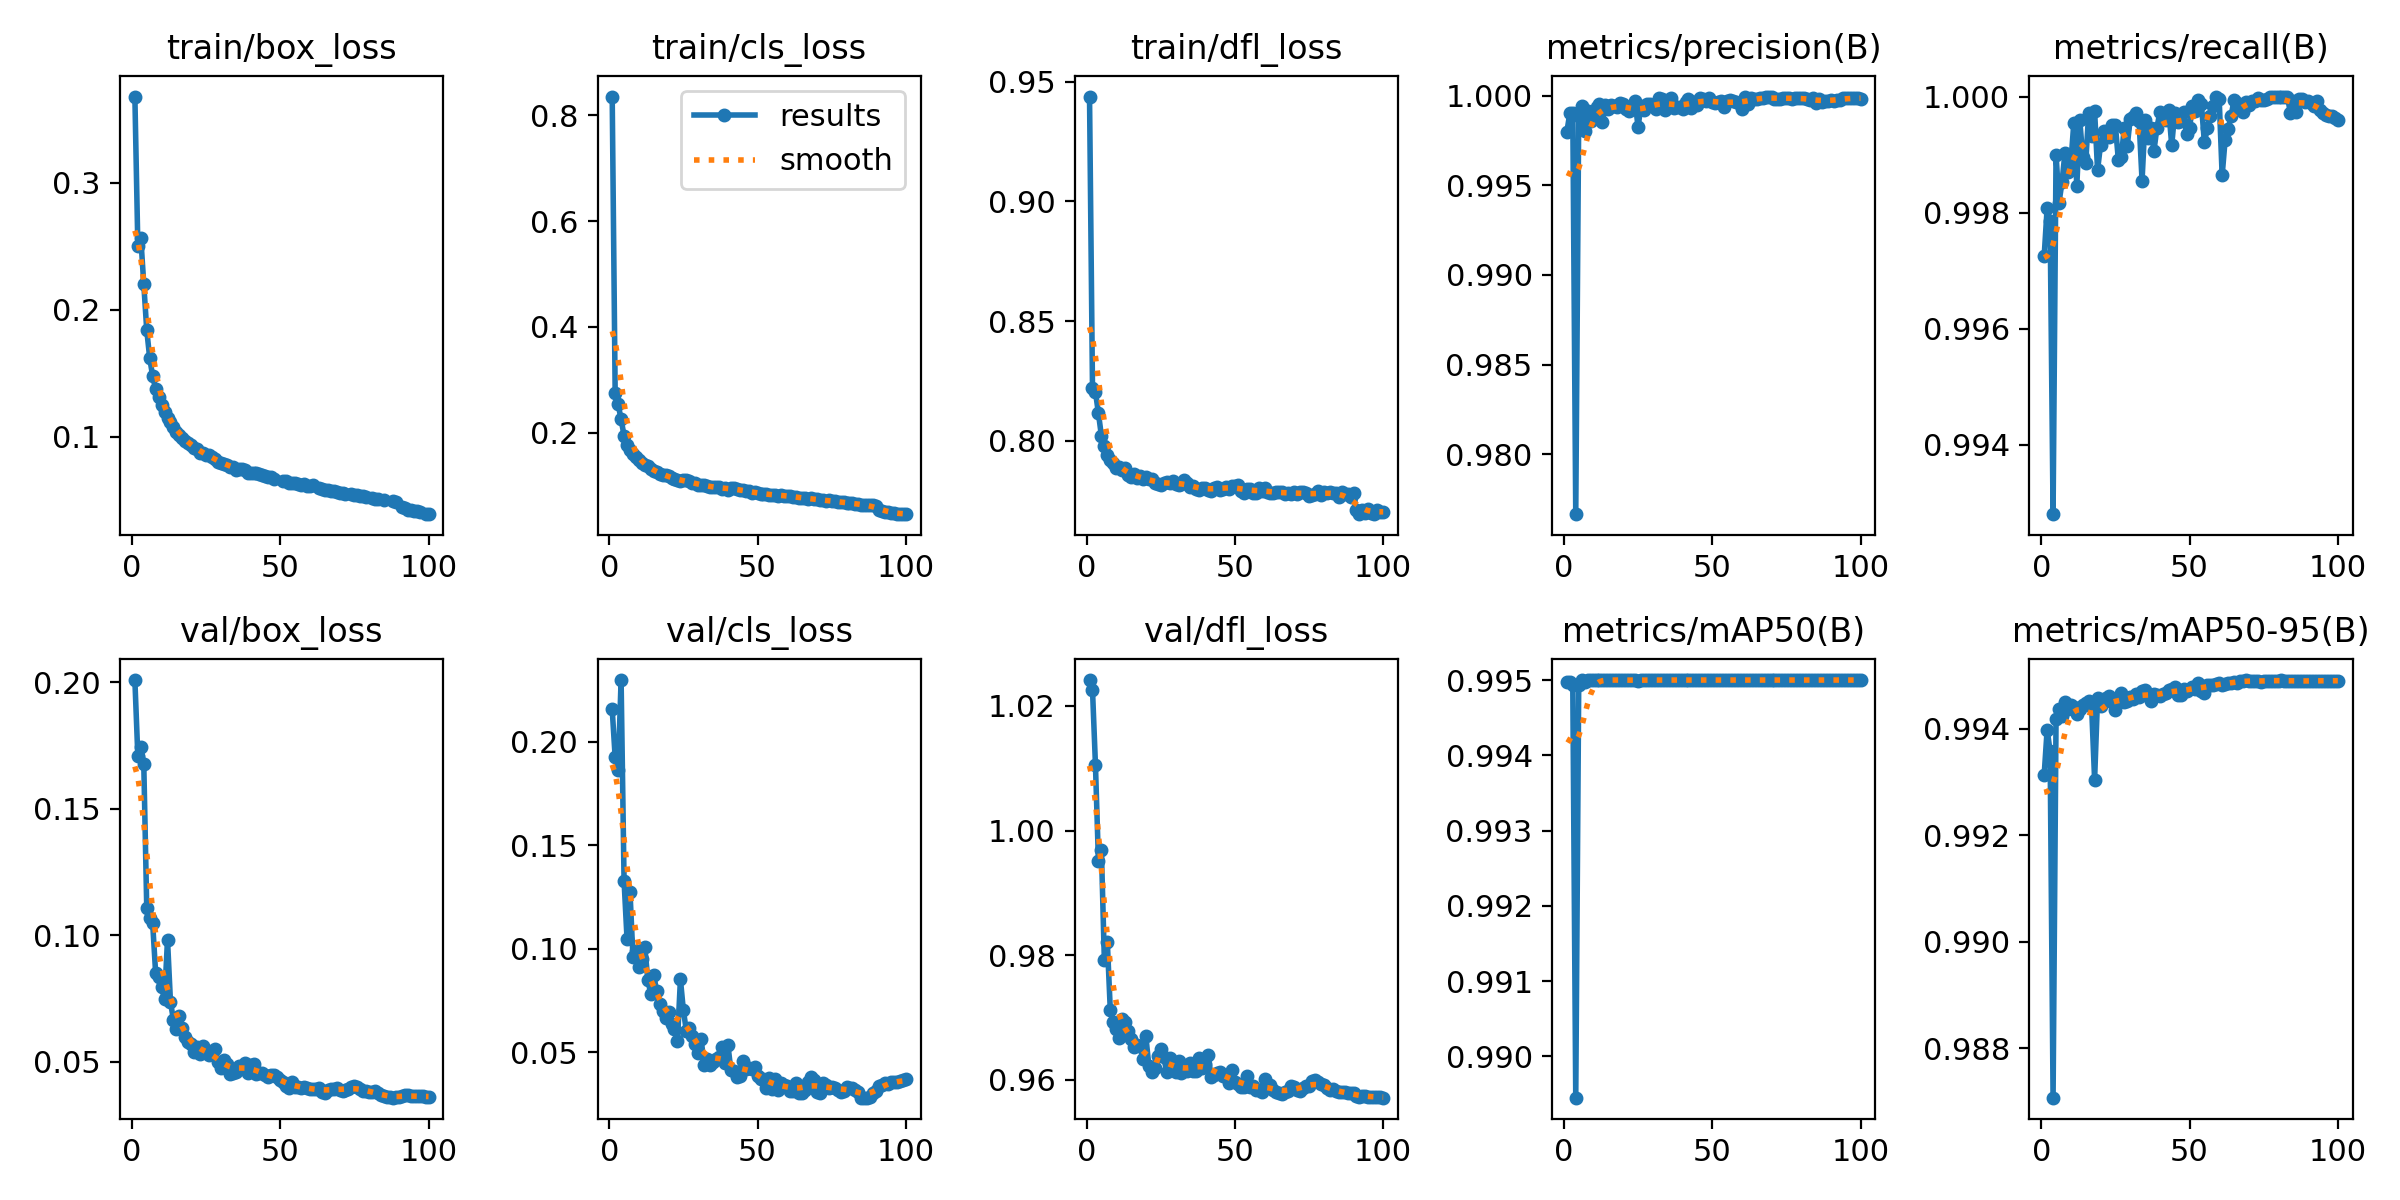

Data behind this chart, as committed beside it:
epoch, time, train/box_loss, train/cls_loss, train/dfl_loss, metrics/precision(B), metrics/recall(B), metrics/mAP50(B), metrics/mAP50-95(B), val/box_loss, val/cls_loss, val/dfl_loss, lr/pg0, lr/pg1, lr/pg2
1, 360.4, 0.3678, 0.835, 0.9439, 0.998, 0.9972, 0.995, 0.9931, 0.2008, 0.2157, 1.024, 0.003327, 0.003327, 0.003327
2, 711.1, 0.2501, 0.2752, 0.8221, 0.999, 0.9981, 0.995, 0.994, 0.1707, 0.1924, 1.023, 0.006595, 0.006595, 0.006595
3, 1060, 0.2566, 0.2539, 0.8204, 0.999, 0.9979, 0.9949, 0.9936, 0.1742, 0.1862, 1.01, 0.009796, 0.009796, 0.009796
4, 1408, 0.2202, 0.2255, 0.8115, 0.9767, 0.9928, 0.9895, 0.9871, 0.1677, 0.2298, 0.9951, 0.009703, 0.009703, 0.009703
5, 1755, 0.1841, 0.1945, 0.802, 0.9989, 0.999, 0.9949, 0.9942, 0.1109, 0.1327, 0.9969, 0.009604, 0.009604, 0.009604
6, 2102, 0.1621, 0.1777, 0.798, 0.9994, 0.9982, 0.995, 0.9944, 0.1068, 0.1048, 0.9792, 0.009505, 0.009505, 0.009505
7, 2450, 0.1477, 0.1674, 0.7942, 0.998, 0.9985, 0.995, 0.9942, 0.1047, 0.1275, 0.9821, 0.009406, 0.009406, 0.009406
8, 2797, 0.1378, 0.1593, 0.792, 0.9991, 0.999, 0.995, 0.9945, 0.08506, 0.09585, 0.9712, 0.009307, 0.009307, 0.009307
9, 3144, 0.1312, 0.1545, 0.7906, 0.9986, 0.9987, 0.995, 0.9944, 0.08343, 0.09899, 0.9693, 0.009208, 0.009208, 0.009208
10, 3491, 0.125, 0.1484, 0.7885, 0.9991, 0.9989, 0.995, 0.9944, 0.07964, 0.09131, 0.9682, 0.009109, 0.009109, 0.009109
11, 3838, 0.1194, 0.1423, 0.7892, 0.9993, 0.9996, 0.995, 0.9944, 0.07469, 0.09483, 0.9667, 0.00901, 0.00901, 0.00901
12, 4185, 0.1153, 0.1394, 0.7877, 0.9995, 0.9985, 0.995, 0.9943, 0.09835, 0.1008, 0.9698, 0.008911, 0.008911, 0.008911
13, 4532, 0.1116, 0.1366, 0.7885, 0.9985, 0.9996, 0.995, 0.9944, 0.07373, 0.08496, 0.9693, 0.008812, 0.008812, 0.008812
14, 4879, 0.1079, 0.1321, 0.7857, 0.9995, 0.999, 0.995, 0.9945, 0.06661, 0.07824, 0.9678, 0.008713, 0.008713, 0.008713
15, 5226, 0.1042, 0.1275, 0.7849, 0.9993, 0.9989, 0.995, 0.9945, 0.06297, 0.08734, 0.9665, 0.008614, 0.008614, 0.008614
16, 5573, 0.1017, 0.1253, 0.7862, 0.9995, 0.9997, 0.995, 0.9945, 0.06814, 0.07936, 0.9653, 0.008515, 0.008515, 0.008515
17, 5919, 0.09903, 0.1221, 0.7843, 0.9994, 0.9993, 0.995, 0.9944, 0.06356, 0.07326, 0.9656, 0.008416, 0.008416, 0.008416
18, 6266, 0.09694, 0.12, 0.7851, 0.9994, 0.9998, 0.995, 0.993, 0.05969, 0.06999, 0.9654, 0.008317, 0.008317, 0.008317
19, 6613, 0.0955, 0.1201, 0.7838, 0.9996, 0.9987, 0.995, 0.9946, 0.05771, 0.06659, 0.9633, 0.008218, 0.008218, 0.008218
20, 6960, 0.09398, 0.118, 0.7847, 0.9996, 0.9992, 0.995, 0.9944, 0.05718, 0.06965, 0.967, 0.008119, 0.008119, 0.008119
21, 7307, 0.09136, 0.1143, 0.7838, 0.9993, 0.9994, 0.995, 0.9946, 0.05393, 0.06345, 0.9622, 0.00802, 0.00802, 0.00802
22, 7654, 0.09026, 0.1135, 0.7841, 0.9992, 0.9994, 0.995, 0.9946, 0.05601, 0.06139, 0.9613, 0.007921, 0.007921, 0.007921
23, 8001, 0.08748, 0.1102, 0.7823, 0.9993, 0.9993, 0.995, 0.9946, 0.05305, 0.05549, 0.9619, 0.007822, 0.007822, 0.007822
24, 8348, 0.08736, 0.1094, 0.7817, 0.9997, 0.9995, 0.995, 0.9945, 0.05642, 0.08517, 0.9638, 0.007723, 0.007723, 0.007723
25, 8695, 0.08615, 0.1103, 0.7813, 0.9982, 0.9995, 0.995, 0.9944, 0.05464, 0.07022, 0.9649, 0.007624, 0.007624, 0.007624
26, 9042, 0.08588, 0.1101, 0.7824, 0.9994, 0.9989, 0.995, 0.9945, 0.05284, 0.06032, 0.9636, 0.007525, 0.007525, 0.007525
27, 9389, 0.08434, 0.1084, 0.7827, 0.9992, 0.999, 0.995, 0.9947, 0.05395, 0.0618, 0.9613, 0.007426, 0.007426, 0.007426
28, 9736, 0.08232, 0.1049, 0.7823, 0.9995, 0.9995, 0.995, 0.9945, 0.05498, 0.05763, 0.9634, 0.007327, 0.007327, 0.007327
29, 10084, 0.08034, 0.1049, 0.783, 0.9995, 0.9991, 0.995, 0.9945, 0.04991, 0.05386, 0.9617, 0.007228, 0.007228, 0.007228
30, 10430, 0.0794, 0.1017, 0.7817, 0.9994, 0.9996, 0.995, 0.9946, 0.04751, 0.04961, 0.9612, 0.007129, 0.007129, 0.007129
31, 10778, 0.07896, 0.1019, 0.7815, 0.9992, 0.9997, 0.995, 0.9946, 0.05063, 0.05618, 0.963, 0.00703, 0.00703, 0.00703
32, 11125, 0.07811, 0.1006, 0.7821, 0.9999, 0.9997, 0.995, 0.9947, 0.04914, 0.04382, 0.961, 0.006931, 0.006931, 0.006931
33, 11472, 0.07647, 0.09917, 0.7834, 0.9998, 0.9996, 0.995, 0.9946, 0.04528, 0.0468, 0.9617, 0.006832, 0.006832, 0.006832
34, 11819, 0.07675, 0.09838, 0.7822, 0.9992, 0.9986, 0.995, 0.9947, 0.0458, 0.04364, 0.9614, 0.006733, 0.006733, 0.006733
35, 12166, 0.07429, 0.09724, 0.7805, 0.9998, 0.9996, 0.995, 0.9947, 0.04609, 0.04531, 0.9627, 0.006634, 0.006634, 0.006634
36, 12513, 0.07506, 0.09695, 0.781, 0.9999, 0.9993, 0.995, 0.9946, 0.04826, 0.04656, 0.9614, 0.006535, 0.006535, 0.006535
37, 12860, 0.07466, 0.09695, 0.7798, 0.9993, 0.9995, 0.995, 0.9945, 0.04855, 0.04765, 0.9614, 0.006436, 0.006436, 0.006436
38, 13207, 0.07396, 0.0945, 0.7795, 0.9993, 0.9991, 0.995, 0.9947, 0.04977, 0.05267, 0.9635, 0.006337, 0.006337, 0.006337
39, 13555, 0.0717, 0.09504, 0.7801, 0.9994, 0.9995, 0.995, 0.9946, 0.04575, 0.04468, 0.9618, 0.006238, 0.006238, 0.006238
40, 13902, 0.07143, 0.09294, 0.7801, 0.9992, 0.9997, 0.995, 0.9946, 0.04876, 0.05371, 0.9625, 0.006139, 0.006139, 0.006139
41, 14249, 0.07152, 0.09568, 0.7793, 0.9996, 0.9997, 0.995, 0.9947, 0.04904, 0.04137, 0.9639, 0.00604, 0.00604, 0.00604
42, 14597, 0.07156, 0.09551, 0.7791, 0.9998, 0.9996, 0.995, 0.9947, 0.0452, 0.04088, 0.9605, 0.005941, 0.005941, 0.005941
43, 14945, 0.07076, 0.0946, 0.7802, 0.9993, 0.9998, 0.995, 0.9947, 0.0458, 0.03823, 0.9608, 0.005842, 0.005842, 0.005842
44, 15292, 0.07009, 0.09141, 0.7807, 0.9997, 0.9992, 0.995, 0.9948, 0.04574, 0.03874, 0.961, 0.005743, 0.005743, 0.005743
45, 15640, 0.06906, 0.0912, 0.7795, 0.9995, 0.9997, 0.995, 0.9948, 0.04496, 0.04594, 0.9612, 0.005644, 0.005644, 0.005644
46, 15987, 0.06837, 0.09002, 0.7798, 0.9999, 0.9996, 0.995, 0.9946, 0.04403, 0.04176, 0.9606, 0.005545, 0.005545, 0.005545
47, 16335, 0.06821, 0.09002, 0.7806, 0.9998, 0.9996, 0.995, 0.9946, 0.04487, 0.04247, 0.9606, 0.005446, 0.005446, 0.005446
48, 16682, 0.06717, 0.08696, 0.7798, 0.9997, 0.9997, 0.995, 0.9948, 0.04504, 0.04189, 0.9595, 0.005347, 0.005347, 0.005347
49, 17029, inf, 0.08749, 0.7812, 0.9999, 0.9994, 0.995, 0.9947, 0.04414, 0.04291, 0.9616, 0.005248, 0.005248, 0.005248
50, 17376, inf, 0.08669, 0.7812, 0.9996, 0.9995, 0.995, 0.9948, 0.04299, 0.03876, 0.9596, 0.005149, 0.005149, 0.005149
51, 17723, 0.06543, 0.08516, 0.7813, 0.9996, 0.9998, 0.995, 0.9948, 0.04218, 0.03716, 0.9594, 0.00505, 0.00505, 0.00505
52, 18070, 0.06507, 0.08416, 0.7791, 0.9997, 0.9998, 0.995, 0.9948, 0.0405, 0.03704, 0.9588, 0.004951, 0.004951, 0.004951
53, 18417, 0.0641, 0.08475, 0.7782, 0.9997, 0.9999, 0.995, 0.9949, 0.03969, 0.03271, 0.9589, 0.004852, 0.004852, 0.004852
54, 18764, 0.06411, 0.08332, 0.7799, 0.9993, 0.9999, 0.995, 0.9947, 0.04218, 0.03735, 0.9606, 0.004753, 0.004753, 0.004753
55, 19110, 0.06374, 0.08291, 0.7799, 0.9997, 0.9992, 0.995, 0.9947, 0.04016, 0.03248, 0.9588, 0.004654, 0.004654, 0.004654
56, 19457, 0.06325, 0.08291, 0.7783, 0.9997, 0.9994, 0.995, 0.9948, 0.04022, 0.03688, 0.959, 0.004555, 0.004555, 0.004555
57, 19803, 0.06249, 0.08078, 0.7782, 0.9997, 0.9997, 0.995, 0.9948, 0.03984, 0.03187, 0.9583, 0.004456, 0.004456, 0.004456
58, 20150, 0.06288, 0.08311, 0.7801, 0.9997, 0.9998, 0.995, 0.9948, 0.04031, 0.03492, 0.9584, 0.004357, 0.004357, 0.004357
59, 20497, 0.06127, 0.0809, 0.7791, 0.9996, 1, 0.995, 0.9948, 0.0396, 0.03405, 0.958, 0.004258, 0.004258, 0.004258
60, 20843, 0.06161, 0.08141, 0.7801, 0.9993, 1, 0.995, 0.9949, 0.03924, 0.03362, 0.9601, 0.004159, 0.004159, 0.004159
... 40 more rows
